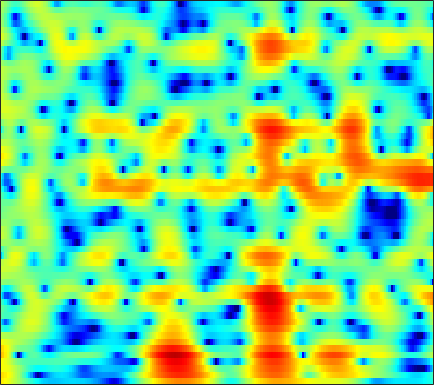

Data behind this chart, as committed beside it:
5.883, 5.5338, 5.0253, 4.4683, 4.0176, 3.3738, 2.6846, 2.137, 1.3711, 0.56782, -0.26781, -0.90998, -1.7743, -2.6398, -3.2832, -4.12, -4.9134, -5.4659, -6.1327, -6.7079, -7.177, -7.4511, -7.6852, -7.7799
6.55, 6.24, 5.752, 5.169, 4.666, 3.9, 3.014, 2.265, 1.141, -0.1492, -1.635, -2.906, -4.862, -7.216, -9.346, -12.9, -17.56, -20.57, -18.54, -14.79, -12.12, -10.66, -9.203, -8.134
4.907, 4.839, 4.618, 4.26, 3.909, 3.339, 2.664, 2.097, 1.271, 0.3748, -0.5736, -1.303, -2.273, -3.197, -3.833, -4.543, -5.04, -5.246, -5.301, -5.159, -4.903, -4.678, -4.38, -4.121
5.047, 4.767, 4.22, 3.502, 2.872, 1.95, 0.9956, 0.3048, -0.5172, -1.177, -1.652, -1.894, -2.102, -2.225, -2.29, -2.361, -2.424, -2.472, -2.518, -2.543, -2.543, -2.526, -2.477, -2.399
7.874, 7.091, 5.769, 4.057, 2.438, -0.3525, -4.341, -8.966, -25.37, -13.19, -7.179, -4.899, -3.085, -2.087, -1.705, -1.558, -1.771, -2.132, -2.838, -3.719, -4.631, -5.211, -5.611, -5.436
6.924, 6.328, 5.417, 4.385, 3.551, 2.408, 1.319, 0.6067, -0.1117, -0.5264, -0.6997, -0.7643, -0.8876, -1.151, -1.481, -2.14, -3.122, -4.111, -5.842, -8.157, -11.23, -13.89, -15.97, -14.18
4.78, 4.463, 4.016, 3.557, 3.215, 2.778, 2.373, 2.088, 1.727, 1.381, 1.042, 0.7805, 0.3966, -0.06094, -0.4631, -1.081, -1.802, -2.402, -3.275, -4.197, -5.126, -5.762, -6.464, -6.988
2.327, 2.065, 1.793, 1.633, 1.586, 1.605, 1.685, 1.768, 1.872, 1.936, 1.94, 1.895, 1.771, 1.56, 1.336, 0.9558, 0.4848, 0.07889, -0.5282, -1.198, -1.936, -2.53, -3.351, -4.197
-2.627, -3.679, -4.427, -4.035, -3.177, -1.796, -0.4943, 0.3538, 1.305, 2.049, 2.595, 2.88, 3.111, 3.19, 3.15, 2.966, 2.639, 2.308, 1.75, 1.085, 0.3019, -0.3688, -1.384, -2.503
-6.214, -9.013, -11.86, -9.721, -7.019, -4.054, -1.855, -0.582, 0.7525, 1.79, 2.586, 3.042, 3.477, 3.733, 3.814, 3.771, 3.546, 3.256, 2.701, 1.964, 1.053, 0.2241, -1.096, -2.677
-1.6, -2.157, -2.613, -2.687, -2.526, -2.078, -1.387, -0.7678, 0.09039, 0.8996, 1.643, 2.145, 2.695, 3.09, 3.276, 3.379, 3.306, 3.128, 2.696, 2.024, 1.137, 0.3433, -0.9312, -2.529
-1.036, -1.71, -2.575, -3.316, -3.739, -4.069, -3.978, -3.541, -2.561, -1.334, -0.1001, 0.7589, 1.754, 2.517, 2.93, 3.274, 3.399, 3.37, 3.178, 2.762, 2.149, 1.587, 0.6942, -0.377
-2.513, -3.701, -5.505, -7.63, -9.558, -13.37, -19.54, -16.19, -9.33, -5.013, -2.015, -0.3649, 1.258, 2.393, 2.966, 3.4, 3.504, 3.416, 3.201, 2.934, 2.575, 2.266, 1.844, 1.422
-5.509, -8.454, -12.54, -13.13, -11.56, -9.46, -7.792, -6.418, -4.17, -1.858, 0.1331, 1.341, 2.469, 3.089, 3.258, 3.097, 2.498, 1.729, 0.3832, -0.891, -1.551, -1.415, -0.5575, 0.5129
-2.573, -4.124, -5.704, -5.582, -4.739, -3.448, -1.919, -0.875, 0.2469, 1.233, 2.018, 2.443, 2.777, 2.762, 2.473, 1.713, 0.4669, -0.9586, -3.913, -8.397, -12.69, -10.21, -5.31, -2.185
0.9002, 0.5423, 0.1764, -0.01504, 0.02793, 0.2263, 0.4532, 0.657, 0.9491, 1.186, 1.324, 1.329, 1.223, 0.9845, 0.6933, 0.1352, -0.5664, -1.097, -1.861, -2.557, -2.847, -2.758, -2.343, -1.759
2.352, 2.168, 1.976, 1.796, 1.683, 1.607, 1.504, 1.401, 1.271, 1.078, 0.8297, 0.6125, 0.2599, -0.1297, -0.415, -0.7976, -1.198, -1.435, -1.653, -1.87, -2.004, -2.027, -2.029, -1.988
3.151, 3.033, 2.944, 2.887, 2.809, 2.68, 2.514, 2.318, 1.935, 1.413, 0.7684, 0.2372, -0.5467, -1.338, -1.842, -2.284, -2.497, -2.551, -2.418, -2.228, -2.147, -2.159, -2.298, -2.537
2.426, 2.556, 2.925, 3.403, 3.72, 3.942, 3.96, 3.821, 3.357, 2.594, 1.433, 0.2624, -1.731, -4.327, -6.522, -8.396, -7.183, -5.478, -3.632, -2.309, -1.561, -1.378, -1.516, -2.167
-7.474, -3.792, -0.2967, 1.846, 2.95, 3.9, 4.325, 4.381, 4.158, 3.567, 2.546, 1.471, -0.4009, -2.884, -5.007, -6.641, -5.564, -3.899, -1.849, -0.6268, 0.04091, 0.1963, -0.05356, -0.8405
-2.654, -1.928, -0.5926, 0.6188, 1.252, 1.86, 2.193, 2.275, 2.239, 2.029, 1.734, 1.433, 0.9617, 0.5328, 0.2576, 0.05144, 0.1313, 0.2276, 0.4234, 0.5774, 0.5072, 0.3223, -0.1804, -0.8972
1.438, 1.278, 1.052, 0.8672, 0.6621, 0.2643, -0.1253, -0.3724, -0.564, -0.5099, -0.1829, 0.1479, 0.5911, 1.019, 1.299, 1.555, 1.759, 1.841, 1.774, 1.606, 1.249, 0.8381, 0.1211, -0.7882
2.874, 2.523, 1.858, 0.8778, -0.05651, -1.789, -4.144, -6.278, -8.48, -7.214, -4.332, -2.409, -0.3905, 1.036, 1.827, 2.58, 2.981, 3.147, 3.143, 2.873, 2.391, 1.865, 0.9489, -0.2576
2.442, 2.208, 1.693, 0.8094, -0.09663, -1.686, -3.888, -5.742, -7.532, -6.523, -3.906, -2.077, -0.1383, 1.296, 2.072, 2.799, 3.217, 3.314, 3.261, 2.936, 2.367, 1.79, 0.7838, -0.4861
0.7247, 0.8362, 0.8241, 0.6356, 0.3715, -0.01002, -0.4202, -0.6377, -0.7321, -0.4877, -0.01966, 0.4568, 1.1, 1.673, 2.019, 2.303, 2.443, 2.381, 2.143, 1.719, 1.089, 0.498, -0.4446, -1.54
-0.5087, -0.1467, 0.1572, 0.3897, 0.4918, 0.5866, 0.7039, 0.7881, 0.9553, 1.18, 1.431, 1.628, 1.873, 2.046, 2.121, 2.107, 1.94, 1.743, 1.294, 0.7076, -0.03416, -0.6845, -1.644, -2.695
-0.8535, -0.5534, -0.2186, 0.02746, 0.2447, 0.5082, 0.811, 1.063, 1.423, 1.755, 2.096, 2.299, 2.499, 2.598, 2.574, 2.438, 2.101, 1.757, 1.141, 0.3264, -0.6545, -1.5, -2.783, -4.184
-0.9595, -1.019, -1.071, -1.099, -1.033, -0.7104, -0.2218, 0.2858, 1.022, 1.769, 2.422, 2.835, 3.229, 3.436, 3.453, 3.274, 2.9, 2.424, 1.648, 0.6074, -0.656, -1.778, -3.522, -5.638
-1.828, -2.634, -3.884, -5.118, -5.91, -5.816, -4.399, -2.885, -0.8762, 0.9447, 2.328, 3.151, 3.934, 4.36, 4.483, 4.305, 3.883, 3.305, 2.315, 1.04, -0.4643, -1.71, -3.388, -5.179
-3.445, -4.922, -7.677, -11.12, -15.89, -19.81, -10.96, -6.568, -2.65, 0.1244, 2.141, 3.244, 4.284, 4.861, 5.027, 4.884, 4.292, 3.631, 2.234, 0.4374, -1.947, -3.984, -6.638, -7.951
-5.978, -8.5, -11.75, -12.01, -10.61, -8.393, -5.746, -3.852, -1.478, 0.5561, 2.142, 3.094, 3.978, 4.535, 4.666, 4.598, 4.035, 3.395, 2.05, 0.1079, -2.63, -5.464, -10.36, -12.66
-4.856, -7.477, -11.06, -10.38, -8.373, -5.664, -3.563, -2.288, -0.8429, 0.2925, 1.272, 1.853, 2.505, 2.942, 3.153, 3.197, 3.061, 2.706, 2.084, 1.163, 0.09601, -0.7101, -1.635, -2.071
1.089, 0.2837, -0.6524, -1.065, -1.246, -1.164, -1.055, -0.9828, -0.8818, -0.9038, -0.771, -0.64, -0.1946, 0.3266, 0.8248, 1.262, 1.673, 1.741, 1.743, 1.475, 1.062, 0.684, 0.09969, -0.3968
4.9, 4.305, 3.597, 2.826, 2.262, 1.405, 0.39, -0.5242, -2.078, -4.022, -6.169, -7.111, -6.303, -4.049, -2.454, -0.6741, 0.4521, 1.069, 1.437, 1.459, 1.151, 0.7166, -0.07462, -1.153
5.992, 5.523, 4.863, 4.038, 3.389, 2.294, 0.9903, -0.2438, -2.33, -5.21, -9.078, -11.77, -9.714, -5.773, -3.527, -1.41, -0.02666, 0.649, 1.093, 1.129, 0.7197, 0.1329, -1.054, -2.826
4.605, 4.324, 3.81, 3.235, 2.706, 1.916, 1.017, 0.2611, -0.779, -1.687, -2.413, -2.606, -2.444, -1.819, -1.176, -0.414, 0.3182, 0.6108, 0.863, 0.7621, 0.3446, -0.1912, -1.233, -2.605
2.374, 2.308, 2.124, 1.875, 1.535, 1.035, 0.3824, -0.08315, -0.6743, -1.055, -1.177, -1.05, -0.7091, -0.183, 0.198, 0.7827, 1.159, 1.391, 1.471, 1.325, 0.9648, 0.5385, -0.2005, -1.139
-0.6016, -0.05436, 0.6125, 0.8137, 0.7224, 0.15, -0.8391, -1.782, -3.014, -3.791, -3.333, -2.49, -1.031, 0.2694, 1.104, 1.95, 2.493, 2.772, 2.862, 2.751, 2.397, 1.994, 1.266, 0.3464
-4.827, -1.972, 0.07366, 0.9701, 1.087, 0.4051, -1.185, -3.304, -8.247, -22.27, -10.62, -5.393, -1.601, 0.6811, 1.851, 2.807, 3.435, 3.604, 3.685, 3.53, 3.162, 2.758, 2.014, 1.019
-0.3177, 0.5873, 1.471, 2.016, 2.095, 1.787, 1.085, 0.3628, -0.6279, -1.227, -1.009, -0.469, 0.4103, 1.161, 1.494, 1.691, 1.667, 1.431, 1.106, 0.703, 0.3505, 0.08788, -0.2822, -0.8287
2.591, 2.738, 2.96, 3.073, 3.034, 2.908, 2.644, 2.405, 2.065, 1.772, 1.548, 1.367, 1.117, 0.7196, 0.2188, -0.63, -1.949, -3.143, -4.939, -6.338, -6.506, -5.918, -4.905, -4.15
3.54, 3.575, 3.572, 3.467, 3.37, 3.191, 2.978, 2.804, 2.559, 2.3, 1.965, 1.67, 1.128, 0.3449, -0.4263, -1.872, -4.03, -6.237, -10.91, -19.91, -16.76, -11.54, -7.819, -5.795
3.546, 3.452, 3.175, 2.828, 2.562, 2.196, 1.917, 1.773, 1.67, 1.612, 1.542, 1.449, 1.187, 0.7341, 0.2693, -0.6332, -1.746, -2.665, -3.945, -4.827, -5.011, -4.729, -4.122, -3.544
3.075, 2.657, 1.874, 0.8981, 0.05946, -0.9817, -1.649, -1.729, -1.31, -0.5784, 0.1879, 0.6397, 1.068, 1.268, 1.253, 1.081, 0.7887, 0.4887, 0.1137, -0.2054, -0.4315, -0.5224, -0.598, -0.6773
2.501, 1.759, 0.3761, -1.669, -3.867, -8.182, -14.86, -13.91, -7.699, -3.956, -1.623, -0.4264, 0.6801, 1.365, 1.657, 1.868, 1.869, 1.772, 1.607, 1.391, 1.18, 1.036, 0.8776, 0.7287
2.353, 1.714, 0.5591, -0.9968, -2.403, -4.391, -5.804, -5.762, -4.376, -2.61, -1.083, -0.1628, 0.7106, 1.262, 1.517, 1.619, 1.516, 1.364, 1.031, 0.6542, 0.3047, 0.08845, -0.08355, -0.1069
2.629, 2.251, 1.623, 0.9335, 0.4522, -0.09266, -0.4007, -0.4352, -0.2397, 0.1594, 0.604, 0.8988, 1.191, 1.311, 1.266, 0.995, 0.5203, 0.01687, -0.871, -1.914, -2.989, -3.631, -3.986, -3.601
2.628, 2.281, 1.812, 1.423, 1.204, 1.014, 0.9763, 1.027, 1.166, 1.345, 1.501, 1.558, 1.561, 1.409, 1.145, 0.6255, -0.1785, -1.054, -2.599, -4.859, -8.393, -12.63, -18.97, -11.44
1.426, 0.719, -0.1467, -0.6709, -0.7957, -0.6292, -0.1996, 0.1659, 0.6278, 0.9952, 1.235, 1.316, 1.291, 1.121, 0.8454, 0.3833, -0.2852, -0.9827, -2.063, -3.421, -4.989, -6.024, -6.456, -5.194
-1.048, -3.152, -6.6, -9.32, -8.691, -5.886, -3.617, -2.409, -1.322, -0.6742, -0.2984, -0.1332, -0.1269, -0.2788, -0.4436, -0.7865, -1.221, -1.536, -1.854, -1.986, -1.863, -1.597, -0.9797, -0.1032
-0.4903, -2.619, -6.065, -8.756, -8.352, -6.26, -4.536, -3.711, -3.122, -2.903, -2.88, -2.91, -2.941, -3.09, -3.261, -3.832, -4.626, -5.115, -5.441, -4.737, -3.167, -1.82, -0.0839, 1.419
2.74, 1.768, 0.4395, -0.7583, -1.528, -2.338, -3.163, -3.962, -5.292, -6.904, -8.379, -8.873, -8.21, -7.169, -6.854, -7.187, -8.926, -11.84, -24.65, -14.53, -6.58, -3.19, -0.1441, 1.947
3.898, 3.142, 1.98, 0.6818, -0.3592, -1.818, -3.493, -4.994, -7.566, -11.48, -18.43, -21.99, -13.91, -9.567, -7.702, -6.276, -5.673, -5.534, -5.087, -3.833, -1.907, -0.3909, 1.399, 2.767
2.858, 2.004, 0.6543, -0.8725, -2.079, -3.736, -5.29, -6.305, -7.395, -8.191, -8.503, -8.289, -7.303, -5.905, -4.793, -3.54, -2.452, -1.743, -0.8024, 0.1132, 1.029, 1.689, 2.474, 3.087
1.432, 0.3969, -1.322, -3.487, -5.426, -8.459, -11.28, -12.04, -10.91, -8.951, -7.16, -5.949, -4.538, -3.227, -2.367, -1.292, -0.3519, 0.2929, 1.015, 1.635, 2.143, 2.45, 2.753, 2.942
0.9624, -0.02917, -1.736, -4.004, -6.184, -10.06, -14.96, -16.08, -12.04, -8.381, -5.762, -4.245, -2.6, -1.286, -0.4462, 0.5016, 1.246, 1.677, 2.104, 2.376, 2.499, 2.502, 2.41, 2.229
1.407, 0.6968, -0.4656, -1.794, -2.836, -4.086, -4.919, -5.085, -4.678, -3.729, -2.537, -1.618, -0.4546, 0.5612, 1.224, 1.915, 2.401, 2.614, 2.713, 2.569, 2.194, 1.77, 1.046, 0.2093
1.902, 1.318, 0.3951, -0.6182, -1.371, -2.199, -2.696, -2.771, -2.449, -1.727, -0.7688, 0.01339, 1.02, 1.923, 2.466, 3.01, 3.313, 3.373, 3.18, 2.655, 1.744, 0.7663, -1.004, -3.405
